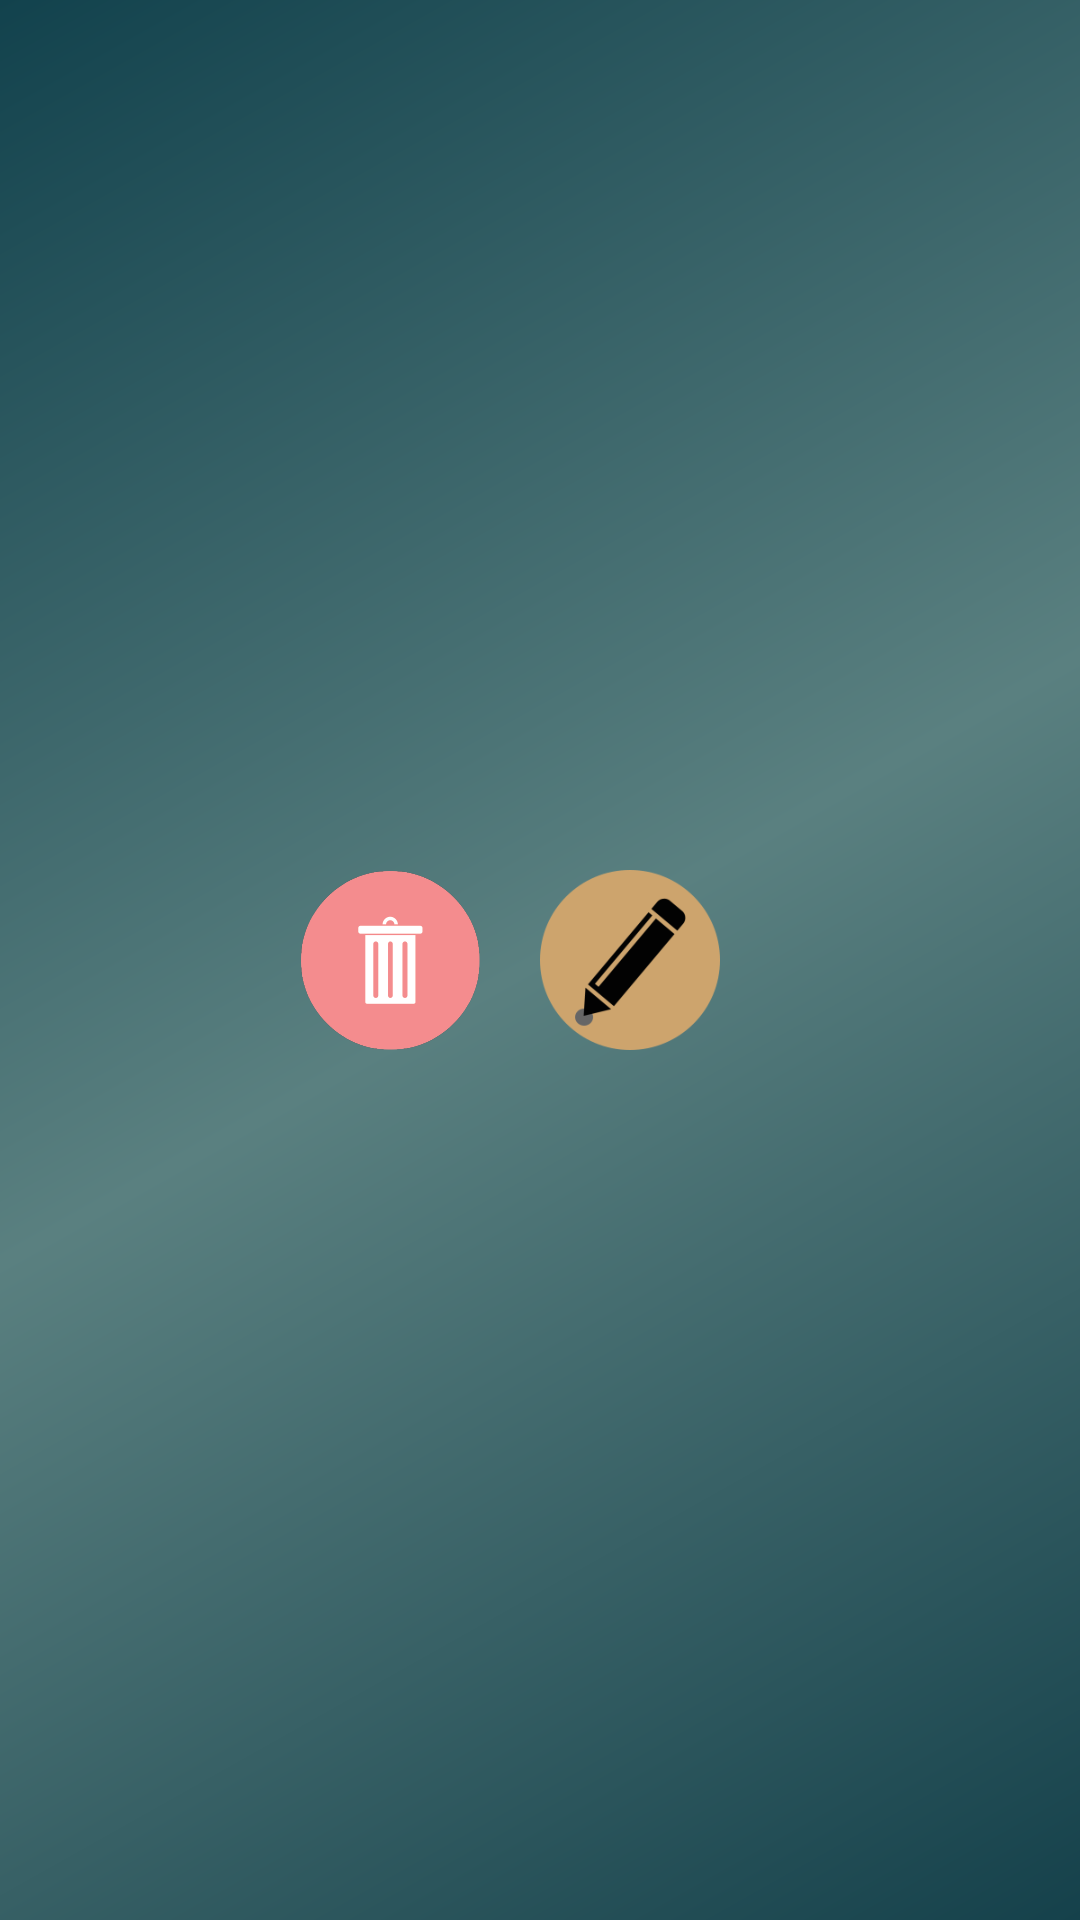

Layout XML and referenced resources for this Android screen:
<!-- AndroidManifest.xml: application theme AppTheme -->
<!-- res/layout/dialog_view.xml -->
<?xml version="1.0" encoding="utf-8"?>
<LinearLayout
    xmlns:android="http://schemas.android.com/apk/res/android"
    android:layout_width="match_parent"
    android:layout_height="200dp"
    android:orientation="vertical"
    android:id="@+id/linerLayout_Id"
    android:background="@drawable/layout_background"
    android:gravity="center">
    <LinearLayout
        android:layout_width="match_parent"
        android:layout_height="wrap_content"
        android:layout_marginTop="10dp"
        android:layout_marginBottom="10dp"
        android:orientation="horizontal"
        android:gravity="center">

        <Button
            android:layout_width="60dp"
            android:layout_height="60dp"
            android:textSize="13dp"
            android:background="@drawable/delete_icon"
            android:textColor="#ffffffff"
            android:id="@+id/delete_Id"/>

        <Button
            android:layout_width="60dp"
            android:layout_height="60dp"
            android:textSize="13dp"
            android:background="@drawable/edit_icon"
            android:id="@+id/update_Id"
            android:layout_marginLeft="20dp"
            android:layout_marginRight="20dp"
            android:textColor="#ffffffff"/>
    </LinearLayout>

</LinearLayout>
<!-- resources referenced by this layout -->
<resources>
  <!-- drawable delete_icon: png bitmap (drawable, 6093 bytes) -->
  <!-- drawable edit_icon: png bitmap (drawable, 7605 bytes) -->
  <!-- drawable layout_background (drawable) -->
  <?xml version="1.0" encoding="utf-8"?>
  <shape xmlns:android="http://schemas.android.com/apk/res/android">
      <gradient
          android:startColor="#15414b"
          android:centerColor="#5a8080"
          android:endColor="#12424d"
          android:angle="135"/>
  </shape>
  <style name="AppTheme" parent="Theme.AppCompat.Light.NoActionBar">
          
          <item name="colorPrimary">@color/colorPrimary</item>
          <item name="colorPrimaryDark">@color/colorPrimaryDark</item>
          <item name="colorAccent">@color/colorAccent</item>
      </style>
  <color name="colorPrimary">#142C30</color>
  <color name="colorPrimaryDark">#0D1C1C</color>
  <color name="colorAccent">#DD2C00</color>
</resources>
